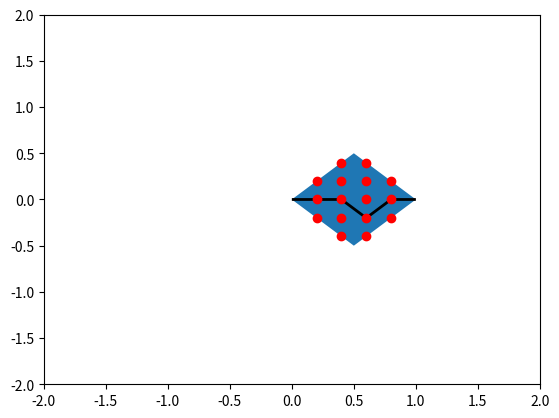

Write the Python code that produced this figure.
import time
import math 
import random
import matplotlib.pyplot as plt
from matplotlib.path import Path
import matplotlib.patches as patches

t0 = time.time()
 
POLYGON = [[0,0], [0,1], [1,1], [1,0]] 
START = [0,0]
END = [1,1]

NDIGITS = 6
LATTICE_SIZE = 0.2

def round_nums(listOfNums):
    outputList = [round(value, NDIGITS) for value in listOfNums]
    return outputList    
    
def round_points(listOfPoints):
    outputList = [round_nums(point) for point in listOfPoints]
    return outputList

def get_distance(start, end):
    xDelta = end[0] - start[0]
    yDelta = end[1] - start[1]
    distance = math.sqrt(math.pow(xDelta,2) + math.pow(yDelta,2))
    return distance 
    
def get_angle(start, end):
    xDelta = end[0] - start[0]
    yDelta = end[1] - start[1]
    angleFromAxis = math.atan2(yDelta,xDelta)
    return angleFromAxis
    
def translate_point(start, point):
    translatedPoint = [point[i] - start[i] for i in range(0,len(start)) ] 
    return translatedPoint
    
def rotate_point(angle, point):
    originalX = point[0]
    originalY = point[1]
    rotatedX = originalX * math.cos(angle) + originalY * math.sin(-angle)
    rotatedY = originalX * math.sin(angle) + originalY * math.cos(angle)
    rotatedPoint = [rotatedX, rotatedY]
    return rotatedPoint
    
def scale_point(scaleFactor, point):
    scaledPoint = [point[0] / scaleFactor, point[1] / scaleFactor]    
    return scaledPoint

def transform_point(start, end, point):
    distance = get_distance(start, end)
    angle = get_angle(start, end)
    tPoint = translate_point(start, point)
    trPoint = rotate_point(-angle, tPoint)
    trsPoint = scale_point(distance, trPoint)
    trsPoint = round_nums(trsPoint)
    return trsPoint
    
def transform_polygon(start, end, polygon):
    transformedPolygon = [transform_point(start, end, point) for point in polygon]
    return transformedPolygon
    
def create_x_lattice():
    numPointsInLattice = int(1 / LATTICE_SIZE)
    xLattice = [ LATTICE_SIZE * i for i in range(1, numPointsInLattice) ]
    return xLattice
    
def create_edge_list(polygon):
    edgeList = [ [polygon[i], polygon[i+1]] for i in range(0, len(polygon) - 1)]
    edgeList.append([polygon[len(polygon) - 1], polygon[0]])
    return edgeList

def is_edge_relevant(edge, xValue):
    firstPointXValue = edge[0][0]
    secondPointXValue = edge[1][0]
    relevance = (((firstPointXValue <= xValue and xValue <= secondPointXValue ) or
                  (secondPointXValue <= xValue and xValue <= firstPointXValue )) and
                   firstPointXValue != secondPointXValue )                
    return relevance

def relevant_edges_for_xvalue(edgeList, xValue):
    relevantEdges = [edge for edge in edgeList if is_edge_relevant(edge, xValue)]
    return relevantEdges
    
def edge_to_slopeIntercept(edge):
    slope = ((edge[1][1] - edge[0][1]) / (edge[1][0] - edge[0][0]))
    intercept = edge[1][1] - slope*edge[1][0]
    slopeIntercept = [slope, intercept]
    return slopeIntercept

def get_intersections(relevantEdges, xValue):
    slopeInts = [edge_to_slopeIntercept(edge) for edge in relevantEdges]
    intersections = [slopeInt[0] * xValue + slopeInt[1] for slopeInt in slopeInts]
    return intersections
    
def get_maxANDmin(inputList):
    maxANDmin = [max(inputList), min(inputList)]
    return maxANDmin

def value_to_lattice(value, shiftUp):
    latticeSteps = value/LATTICE_SIZE
    truncatedLatticeSteps = int(value/LATTICE_SIZE)
    shiftedTruncatedLatticeSteps = truncatedLatticeSteps + shiftUp
    shiftedValue = shiftedTruncatedLatticeSteps * LATTICE_SIZE
    return shiftedValue

def onLattice(value):
    isOnLattice = (value_to_lattice(value,0) == value)
    return isOnLattice
    
def maxANDmin_to_lattice(maxANDmin):
    maxOnLattice = value_to_lattice(maxANDmin[0],0)
    if onLattice(maxANDmin[1]):
        minOnLattice = value_to_lattice(maxANDmin[1],0)
    else:
        minOnLattice = value_to_lattice(maxANDmin[1],1)
    maxANDminOnLattice = [ maxOnLattice, minOnLattice ]
    return maxANDminOnLattice
    
def build_lattice_slice(maxANDmin, xValue):
    maxim = maxANDmin[0]
    minim = maxANDmin[1]
    gap = maxANDmin[0] - maxANDmin[1]
    ySteps = int(round(gap/LATTICE_SIZE)) + 1
    latticeYSlice = [minim + (LATTICE_SIZE * i) for i in range(0, ySteps)]
    latticeSlice = [[xValue, yValue] for yValue in latticeYSlice]
    return latticeSlice
    
def generate_lattice(polygon):
    lattice = []
    xLattice = create_x_lattice()
    edgeList = create_edge_list(polygon)
    for xValue in xLattice:
        relevantEdges = relevant_edges_for_xvalue(edgeList, xValue)
        intersections = get_intersections(relevantEdges, xValue)
        intersections = round_nums(intersections)
        roughMaxAndMin = get_maxANDmin(intersections)
        maxANDmin = maxANDmin_to_lattice(roughMaxAndMin)
        RoughLatticeSlice = build_lattice_slice(maxANDmin, xValue)
        latticeSlice = round_points(RoughLatticeSlice)
        lattice.append(latticeSlice)
    return lattice

def lattice_to_plotLattice(lattice):
    xValues = []
    yValues = []
    for latticeSlice in lattice:
        for point in latticeSlice:
            xValues.append(point[0])
            yValues.append(point[1])
    return [xValues,yValues]

def lists_to_tuples(lists):
    tuples = [tuple(eachList) for eachList in lists]
    return tuples

def generate_random_path(lattice):
    path = [[0,0]]
    for latticeSlice in lattice:
        path.append(random.choice(latticeSlice))
    path.append([1,0])        
    return path

def create_codes(path):
    numEdges = len(path)
    codes = [Path.MOVETO]
    for edgeNum in range(1, numEdges):
        codes.append(Path.LINETO)
    return codes

transformedPolygon = transform_polygon(START, END, POLYGON)

matplotPolygon = lists_to_tuples(transformedPolygon)
plottablePolygon = patches.Polygon(matplotPolygon, closed = True)

fig = plt.figure()
ax = fig.add_subplot(111)
ax.add_patch(plottablePolygon)
ax.set_xlim(-2,2)
ax.set_ylim(-2,2)

lattice = generate_lattice(transformedPolygon)
plotLattice = lattice_to_plotLattice(lattice)
xvals = plotLattice[0]
yvals = plotLattice[1]
plt.plot(xvals, yvals, 'ro')

vertices = lists_to_tuples(generate_random_path(lattice))
codes = create_codes(vertices)
path = Path(vertices, codes)
pathPatch = patches.PathPatch(path, lw=2)
ax.add_patch(pathPatch)

t1 = time.time()
totalTime = t1 - t0
print(totalTime)
plt.show()
